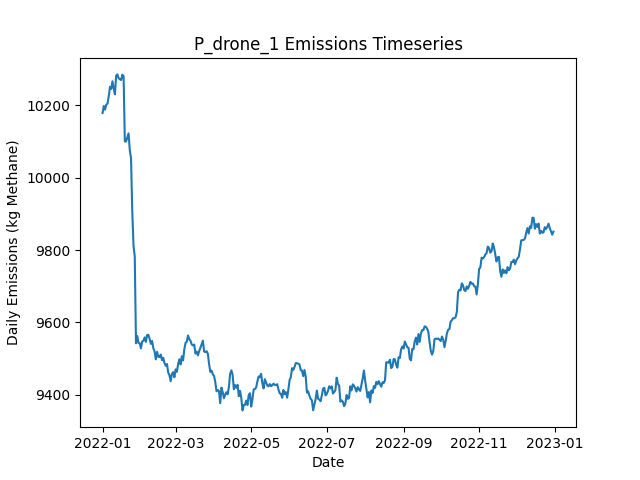

The table this chart was drawn from, first rows:
Date, Daily Emissions (Kg Methane), Daily Mitigable Emissions (Kg Methane), Daily Non-Mitigable Emissions (Kg Methan…, Daily Cost ($), Active Leaks, New Leaks, Leaks Repaired, Leaks Naturally Repaired, Leaks Tagged, Daily Repair Cost ($), Daily Natural Repair Cost ($), drone Deployment Cost ($), drone Sites flagged for Follow-Up, drone Leaks tagged for repair, drone Sites Visited, drone Travel Time (Minutes), drone Survey Time (Minutes), OGI_FU Deployment Cost ($), OGI_FU Sites flagged for Follow-Up, OGI_FU Leaks tagged for repair, OGI_FU Sites Visited, OGI_FU Travel Time (Minutes), OGI_FU Survey Time (Minutes)
2022-01-01, 10178, 7106, 3072, 500, 3748, 3761, 0, 10, 0.00000, 0.00000, 2000, 500, 0, , 9, 300, 180, 0.00000, , 0, 0, 0, 0
2022-01-02, 10197, 7116, 3081, 500, 3749, 8, 0, 6, 0.00000, 0.00000, 1200, 500, 0, , 9, 300, 180, 0.00000, , 0, 0, 0, 0
2022-01-03, 10187, 7105, 3083, 500, 3747, 7, 0, 8, 0.00000, 0.00000, 1600, 500, 0, , 9, 300, 180, 0.00000, , 0, 0, 0, 0
2022-01-04, 10201, 7115, 3086, 1500, 3748, 13, 0, 7, 48, 0.00000, 1400, 500, 2, , 9, 300, 180, 1000, , 48, 2, 60, 240
2022-01-05, 10204, 7120, 3084, 500, 3748, 5, 0, 4, 0.00000, 0.00000, 800, 500, 0, , 9, 300, 180, 0.00000, , 0, 0, 0, 0
2022-01-06, 10224, 7135, 3089, 500, 3750, 13, 0, 9, 0.00000, 0.00000, 1800, 500, 0, , 9, 300, 180, 0.00000, , 0, 0, 0, 0
2022-01-07, 10250, 7155, 3096, 500, 3763, 20, 0, 6, 0.00000, 0.00000, 1200, 500, 0, , 9, 300, 180, 0.00000, , 0, 0, 0, 0
2022-01-08, 10245, 7152, 3093, 1000, 3763, 13, 0, 9, 24, 0.00000, 1800, 500, 1, , 9, 300, 180, 500, , 24, 1, 30, 120
2022-01-09, 10266, 7167, 3099, 500, 3764, 9, 0, 6, 0.00000, 0.00000, 1200, 500, 0, , 9, 300, 180, 0.00000, , 0, 0, 0, 0
2022-01-10, 10245, 7155, 3090, 1500, 3761, 10, 0, 10, 47, 0.00000, 2000, 500, 2, , 9, 300, 180, 1000, , 47, 2, 60, 240
2022-01-11, 10230, 7137, 3092, 1000, 3752, 9, 0, 16, 30, 0.00000, 3200, 500, 1, , 9, 300, 180, 500, , 30, 1, 30, 120
2022-01-12, 10281, 7174, 3107, 1000, 3761, 16, 0, 4, 22, 0.00000, 800, 500, 1, , 1, 30, 20, 500, , 22, 1, 30, 120
2022-01-13, 10285, 7179, 3105, 1000, 3765, 10, 0, 2, 75, 0.00000, 400, 0.00000, 3, , 0, 0, 0, 1000, , 75, 3, 120, 360
2022-01-14, 10274, 7168, 3106, 0.00000, 3763, 7, 0, 6, 0.00000, 0.00000, 1200, 0.00000, 0, , 0, 0, 0, 0.00000, , 0, 0, 0, 0
2022-01-15, 10271, 7175, 3096, 0.00000, 3760, 9, 0, 9, 0.00000, 0.00000, 1800, 0.00000, 0, , 0, 0, 0, 0.00000, , 0, 0, 0, 0
2022-01-16, 10269, 7178, 3091, 0.00000, 3759, 11, 0, 9, 0.00000, 0.00000, 1800, 0.00000, 0, , 0, 0, 0, 0.00000, , 0, 0, 0, 0
2022-01-17, 10284, 7190, 3094, 0.00000, 3761, 10, 0, 6, 0.00000, 0.00000, 1200, 0.00000, 0, , 0, 0, 0, 0.00000, , 0, 0, 0, 0
2022-01-18, 10279, 7190, 3089, 0.00000, 3757, 10, 0, 10, 0.00000, 0.00000, 2000, 0.00000, 0, , 0, 0, 0, 0.00000, , 0, 0, 0, 0
2022-01-19, 10099, 7020, 3079, 8200, 3708, 4, 41, 5, 0.00000, 8200, 1000, 0.00000, 0, , 0, 0, 0, 0.00000, , 0, 0, 0, 0
2022-01-20, 10100, 7025, 3075, 0.00000, 3709, 9, 0, 6, 0.00000, 0.00000, 1200, 0.00000, 0, , 0, 0, 0, 0.00000, , 0, 0, 0, 0
2022-01-21, 10110, 7036, 3074, 0.00000, 3712, 14, 0, 6, 0.00000, 0.00000, 1200, 0.00000, 0, , 0, 0, 0, 0.00000, , 0, 0, 0, 0
2022-01-22, 10122, 7030, 3092, 0.00000, 3710, 9, 0, 9, 0.00000, 0.00000, 1800, 0.00000, 0, , 0, 0, 0, 0.00000, , 0, 0, 0, 0
2022-01-23, 10075, 6964, 3111, 3800, 3696, 10, 19, 4, 0.00000, 3800, 800, 0.00000, 0, , 0, 0, 0, 0.00000, , 0, 0, 0, 0
2022-01-24, 10053, 6961, 3092, 0.00000, 3692, 7, 0, 8, 0.00000, 0.00000, 1600, 0.00000, 0, , 0, 0, 0, 0.00000, , 0, 0, 0, 0
2022-01-25, 9905, 6799, 3106, 8400, 3650, 8, 42, 6, 0.00000, 8400, 1200, 0.00000, 0, , 0, 0, 0, 0.00000, , 0, 0, 0, 0
2022-01-26, 9812, 6721, 3091, 5200, 3626, 12, 26, 4, 0.00000, 5200, 800, 0.00000, 0, , 0, 0, 0, 0.00000, , 0, 0, 0, 0
2022-01-27, 9782, 6679, 3103, 3600, 3617, 18, 18, 4, 0.00000, 3600, 800, 0.00000, 0, , 0, 0, 0, 0.00000, , 0, 0, 0, 0
2022-01-28, 9543, 6439, 3104, 13800, 3546, 7, 69, 4, 0.00000, 13800, 800, 0.00000, 0, , 0, 0, 0, 0.00000, , 0, 0, 0, 0
2022-01-29, 9563, 6454, 3109, 0.00000, 3550, 11, 0, 4, 0.00000, 0.00000, 800, 0.00000, 0, , 0, 0, 0, 0.00000, , 0, 0, 0, 0
2022-01-30, 9544, 6436, 3108, 0.00000, 3547, 11, 0, 12, 0.00000, 0.00000, 2400, 0.00000, 0, , 0, 0, 0, 0.00000, , 0, 0, 0, 0
2022-01-31, 9542, 6421, 3121, 0.00000, 3547, 8, 0, 6, 0.00000, 0.00000, 1200, 0.00000, 0, , 0, 0, 0, 0.00000, , 0, 0, 0, 0
2022-02-01, 9528, 6421, 3107, 0.00000, 3541, 6, 0, 8, 0.00000, 0.00000, 1600, 0.00000, 0, , 0, 0, 0, 0.00000, , 0, 0, 0, 0
2022-02-02, 9548, 6441, 3107, 0.00000, 3546, 11, 0, 4, 0.00000, 0.00000, 800, 0.00000, 0, , 0, 0, 0, 0.00000, , 0, 0, 0, 0
2022-02-03, 9550, 6446, 3104, 0.00000, 3544, 8, 0, 6, 0.00000, 0.00000, 1200, 0.00000, 0, , 0, 0, 0, 0.00000, , 0, 0, 0, 0
2022-02-04, 9559, 6435, 3124, 0.00000, 3545, 13, 0, 10, 0.00000, 0.00000, 2000, 0.00000, 0, , 0, 0, 0, 0.00000, , 0, 0, 0, 0
2022-02-05, 9546, 6435, 3112, 0.00000, 3541, 4, 0, 2, 0.00000, 0.00000, 400, 0.00000, 0, , 0, 0, 0, 0.00000, , 0, 0, 0, 0
2022-02-06, 9566, 6441, 3125, 0.00000, 3545, 12, 0, 6, 0.00000, 0.00000, 1200, 0.00000, 0, , 0, 0, 0, 0.00000, , 0, 0, 0, 0
2022-02-07, 9566, 6445, 3121, 0.00000, 3551, 16, 0, 5, 0.00000, 0.00000, 1000, 0.00000, 0, , 0, 0, 0, 0.00000, , 0, 0, 0, 0
2022-02-08, 9555, 6430, 3125, 0.00000, 3549, 6, 0, 6, 0.00000, 0.00000, 1200, 0.00000, 0, , 0, 0, 0, 0.00000, , 0, 0, 0, 0
2022-02-09, 9541, 6418, 3123, 0.00000, 3543, 5, 0, 10, 0.00000, 0.00000, 2000, 0.00000, 0, , 0, 0, 0, 0.00000, , 0, 0, 0, 0
2022-02-10, 9549, 6411, 3138, 0.00000, 3545, 14, 0, 10, 0.00000, 0.00000, 2000, 0.00000, 0, , 0, 0, 0, 0.00000, , 0, 0, 0, 0
2022-02-11, 9529, 6424, 3105, 0.00000, 3543, 11, 0, 6, 0.00000, 0.00000, 1200, 0.00000, 0, , 0, 0, 0, 0.00000, , 0, 0, 0, 0
2022-02-12, 9520, 6408, 3112, 0.00000, 3540, 6, 0, 5, 0.00000, 0.00000, 1000, 0.00000, 0, , 0, 0, 0, 0.00000, , 0, 0, 0, 0
2022-02-13, 9498, 6390, 3108, 0.00000, 3531, 5, 0, 10, 0.00000, 0.00000, 2000, 0.00000, 0, , 0, 0, 0, 0.00000, , 0, 0, 0, 0
2022-02-14, 9519, 6387, 3132, 0.00000, 3538, 16, 0, 8, 0.00000, 0.00000, 1600, 0.00000, 0, , 0, 0, 0, 0.00000, , 0, 0, 0, 0
2022-02-15, 9505, 6373, 3133, 0.00000, 3528, 10, 0, 16, 0.00000, 0.00000, 3200, 0.00000, 0, , 0, 0, 0, 0.00000, , 0, 0, 0, 0
2022-02-16, 9505, 6383, 3121, 0.00000, 3532, 12, 0, 5, 0.00000, 0.00000, 1000, 0.00000, 0, , 0, 0, 0, 0.00000, , 0, 0, 0, 0
2022-02-17, 9511, 6390, 3121, 0.00000, 3536, 10, 0, 3, 0.00000, 0.00000, 600, 0.00000, 0, , 0, 0, 0, 0.00000, , 0, 0, 0, 0
2022-02-18, 9496, 6376, 3120, 0.00000, 3533, 9, 0, 10, 0.00000, 0.00000, 2000, 0.00000, 0, , 0, 0, 0, 0.00000, , 0, 0, 0, 0
2022-02-19, 9502, 6383, 3119, 0.00000, 3537, 12, 0, 4, 0.00000, 0.00000, 800, 0.00000, 0, , 0, 0, 0, 0.00000, , 0, 0, 0, 0
2022-02-20, 9488, 6385, 3103, 0.00000, 3534, 5, 0, 5, 0.00000, 0.00000, 1000, 0.00000, 0, , 0, 0, 0, 0.00000, , 0, 0, 0, 0
2022-02-21, 9480, 6380, 3100, 0.00000, 3534, 11, 0, 8, 0.00000, 0.00000, 1600, 0.00000, 0, , 0, 0, 0, 0.00000, , 0, 0, 0, 0
2022-02-22, 9485, 6384, 3101, 0.00000, 3541, 17, 0, 8, 0.00000, 0.00000, 1600, 0.00000, 0, , 0, 0, 0, 0.00000, , 0, 0, 0, 0
2022-02-23, 9462, 6374, 3089, 0.00000, 3530, 6, 0, 13, 0.00000, 0.00000, 2600, 0.00000, 0, , 0, 0, 0, 0.00000, , 0, 0, 0, 0
2022-02-24, 9454, 6371, 3083, 0.00000, 3530, 8, 0, 7, 0.00000, 0.00000, 1400, 0.00000, 0, , 0, 0, 0, 0.00000, , 0, 0, 0, 0
2022-02-25, 9438, 6366, 3072, 0.00000, 3524, 7, 0, 8, 0.00000, 0.00000, 1600, 0.00000, 0, , 0, 0, 0, 0.00000, , 0, 0, 0, 0
2022-02-26, 9458, 6384, 3074, 0.00000, 3528, 9, 0, 2, 0.00000, 0.00000, 400, 0.00000, 0, , 0, 0, 0, 0.00000, , 0, 0, 0, 0
2022-02-27, 9463, 6379, 3084, 0.00000, 3529, 8, 0, 4, 0.00000, 0.00000, 800, 0.00000, 0, , 0, 0, 0, 0.00000, , 0, 0, 0, 0
2022-02-28, 9449, 6383, 3065, 0.00000, 3532, 16, 0, 6, 0.00000, 0.00000, 1200, 0.00000, 0, , 0, 0, 0, 0.00000, , 0, 0, 0, 0
2022-03-01, 9471, 6395, 3075, 0.00000, 3531, 11, 0, 7, 0.00000, 0.00000, 1400, 0.00000, 0, , 0, 0, 0, 0.00000, , 0, 0, 0, 0
... 305 more rows
